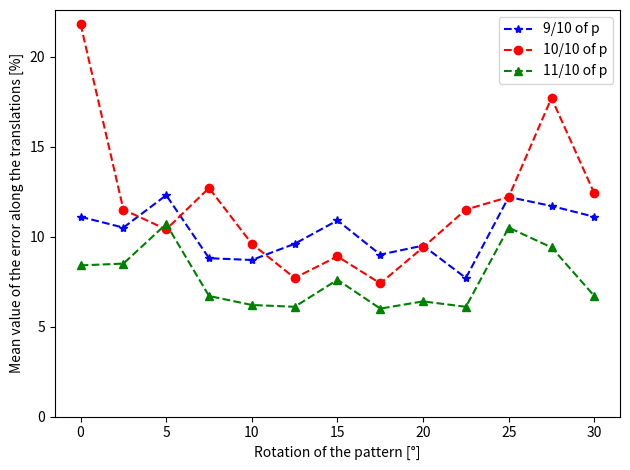

Write Python code to recreate this figure.
import matplotlib.pyplot as plt

x = [i*2.5 for i in range(13)]
y_308 = [11.1, 10.5, 12.3, 8.8, 8.7, 9.6,
         10.9, 9.0, 9.5, 7.7, 12.2, 11.7, 11.1]
y_28 = [21.8, 11.5, 10.4, 12.7, 9.6, 7.7,
        8.9, 7.4, 9.4, 11.5, 12.2, 17.7, 12.4]
y_252 = [8.4, 8.5, 10.7, 6.7, 6.2, 6.1, 7.6, 6.0, 6.4, 6.1, 10.5, 9.4, 6.7]

plt.plot(x,y_308,'b*--')
plt.plot(x,y_28,'ro--')
plt.plot(x,y_252,'g^--')
plt.xlabel('Rotation of the pattern [°]')
plt.ylabel('Mean value of the error along the translations [%]')
plt.legend(['9/10 of p','10/10 of p','11/10 of p'])
plt.ylim(bottom=0.0)
plt.tight_layout()
plt.show()
